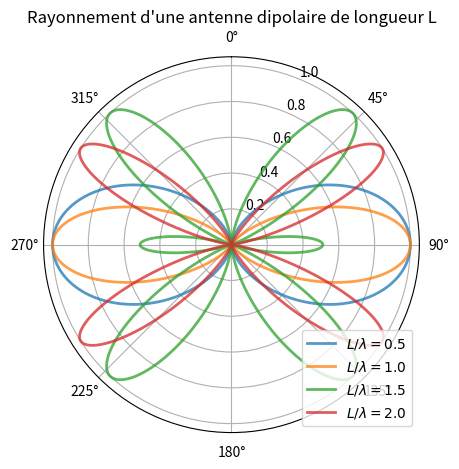
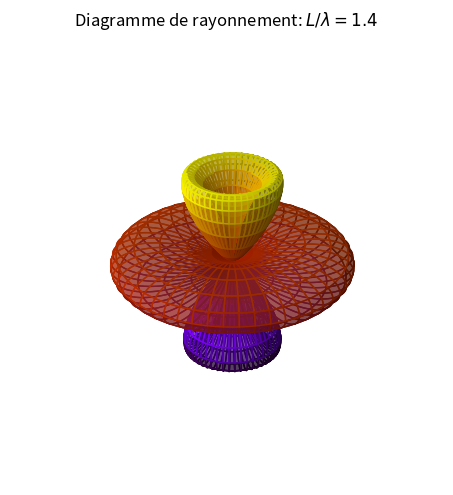

Here is the Python script that generated these plots, in order:
## NOM DU PROGRAMME: DipRadiationGeneral.py
#% IMPORTATION
import numpy as np
import matplotlib.pyplot as plt
import mpl_toolkits.mplot3d.axes3d as axes3d

def rho(theta, rapport = 0.5):
    u = rapport* np.pi
    F = (np.cos(u*np.cos(theta)) - np.cos(u))/(np.sin(theta))
    G = F * F
    return G/G.max() 

plt.figure()
ax = plt.subplot(111, polar=True)
plt.title("Rayonnement d'une antenne dipolaire de longueur L")
ax.set_theta_zero_location('N')
ax.set_theta_direction(-1)
ax.set_rmax(1.0)
theta = np.linspace(0.01,2*np.pi,500)

for rapport in [0.5,1.0,1.5, 2]:
    ax.plot(theta,rho(theta, rapport), lw = 2,
            label=r"$L/\lambda=%.1f$"%rapport, alpha=0.75)
plt.legend(loc='lower right')
plt.tight_layout()
plt.savefig("dipole.png"); plt.savefig("dipole.pdf")
plt.show()

#% Dipôle 3D
Theta = np.linspace(0.001,np.pi,400)
Phi = np.linspace(0.001,2*np.pi,400)
THETA, PHI = np.meshgrid(Theta,Phi)
# 
def sph2cart(azimuth,elevation,r):
    """
    Convertisseur de Coordonnée Sphérique/Cartésienne
    """
    x = r * np.sin(elevation) * np.cos(azimuth)
    y = r * np.sin(elevation) * np.sin(azimuth)
    z = r * np.cos(elevation)
    return x, y, z

import matplotlib.colors as mcolors
fig = plt.figure(figsize=(8,5))
cmap = plt.get_cmap('gnuplot')
rapport = 1.4
X, Y, Z = sph2cart(PHI,THETA,rho(THETA,rapport))
#ax1 = plt.subplot(121, polar=True)
#ax1.plot(theta,rho(theta, rapport), lw = 2)
#ax1.set_theta_zero_location('N')
#ax1.set_theta_direction(-1)
ax2 = plt.subplot(111, projection='3d')
ax2._axis3don = False # hide x, y, z axis
norm = mcolors.Normalize(vmin=Z.min(), vmax=Z.max())
ax2.plot_surface(X, Y, Z, rstride=8, cstride=8,
                 facecolors=cmap(norm(Z)), antialiased=True, alpha=0.5)
fig.suptitle("Diagramme de rayonnement: "+r"$L/\lambda=%.1f$"%rapport)
plt.tight_layout()
plt.savefig("dipole3D_w14.png"); plt.savefig("dipole3D_w14.pdf")